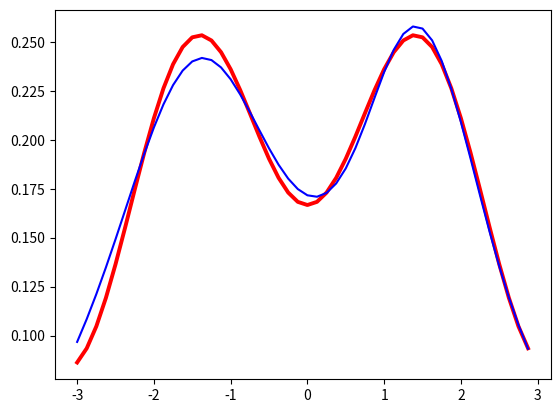

Python code for this plot:
import numpy as npimport matplotlib.pyplot as plt#defining the activation functiondef sigmoid(x):     return 1 / (1 + np.exp(-x))def sigmoid_der(x):    return (sigmoid(x) * (1-sigmoid(x)))# initializing parametersdim = [1, 12, 1] l = len(dim) # number of layers lr = 2 # learning ratew,b = [],[]for i in range(1,l):    w.append(np.random.rand(dim[i-1],dim[i]))    b.append(np.random.rand(dim[i]))z,a,d=[],[],[] for i in range(0,l):     a.append(np.zeros(dim[i]))for i in range(1,l):    z.append(np.zeros(dim[i]))    d.append(np.zeros(dim[i]))#trainingdef update(x,y):     #input                    a[0] = x     #feed forward    for i in range(0,l-1):         z[i] = np.dot(a[i],w[i])+b[i]        a[i+1] = np.vectorize(sigmoid)(z[i])     # output error    d[l-2] = (y - a[l-1])*np.vectorize(sigmoid_der)(z[l-2])     # back propagation    for i in range(l-3,-1,-1): #         d[i]=np.dot(w[i+1],d[i+1])*np.vectorize(sigmoid_der)(z[i])     # updating    for i in range(0,l-1):         for k in range (0,dim[i+1]):             for j in range (0,dim[i]):                 w[i][j,k] = w[i][j,k] + lr*a[i][j]*d[i][k]                b[i][k] = b[i][k] + lr*d[i][k]       return np.sum((y-a[l-1])**2)def epoch(X):    e = 0    for i in range(len(X)):        e = e + update([X[i]],[Y[i]])    return e# training datadef f(x):    return (np.sin(x)**2 + np.cos(x)/3 + 1)/8        X = np.arange(-3,3,0.125)Y = np.zeros(len(X))for i in range(0,48):    Y[i] = f(X[i])n_iter = 3000for i in range(1, n_iter+1): # until the error is small    dist = epoch(X)    if i == 20:        print ("Cost after iteration %i: %f" %(i, dist))    if i % 600 == 0:        print ("Cost after iteration %i: %f" %(i, dist))#predicty_pred = np.zeros(48)def forward_prop(X, j):    a[0] = X[j]    for i in range(0,l-2):        z[i] = np.dot(a[i],w[i])+b[i]        a[i+1] = np.vectorize(sigmoid)(z[i])    z[l-2] = np.dot(a[l-2],w[l-2])+b[l-2]    a[l-1] = np.vectorize(sigmoid)(z[l-2])    return a[l-1]#def predictt(X):#    for j in range(len(X)):        def predict(X):    for j in range(len(X)):        y_pred[j] = forward_prop(X, j)    return y_pred    plt.plot(X, Y,'r', linewidth = '2.8')         plt.plot(X, predict(X), 'b')